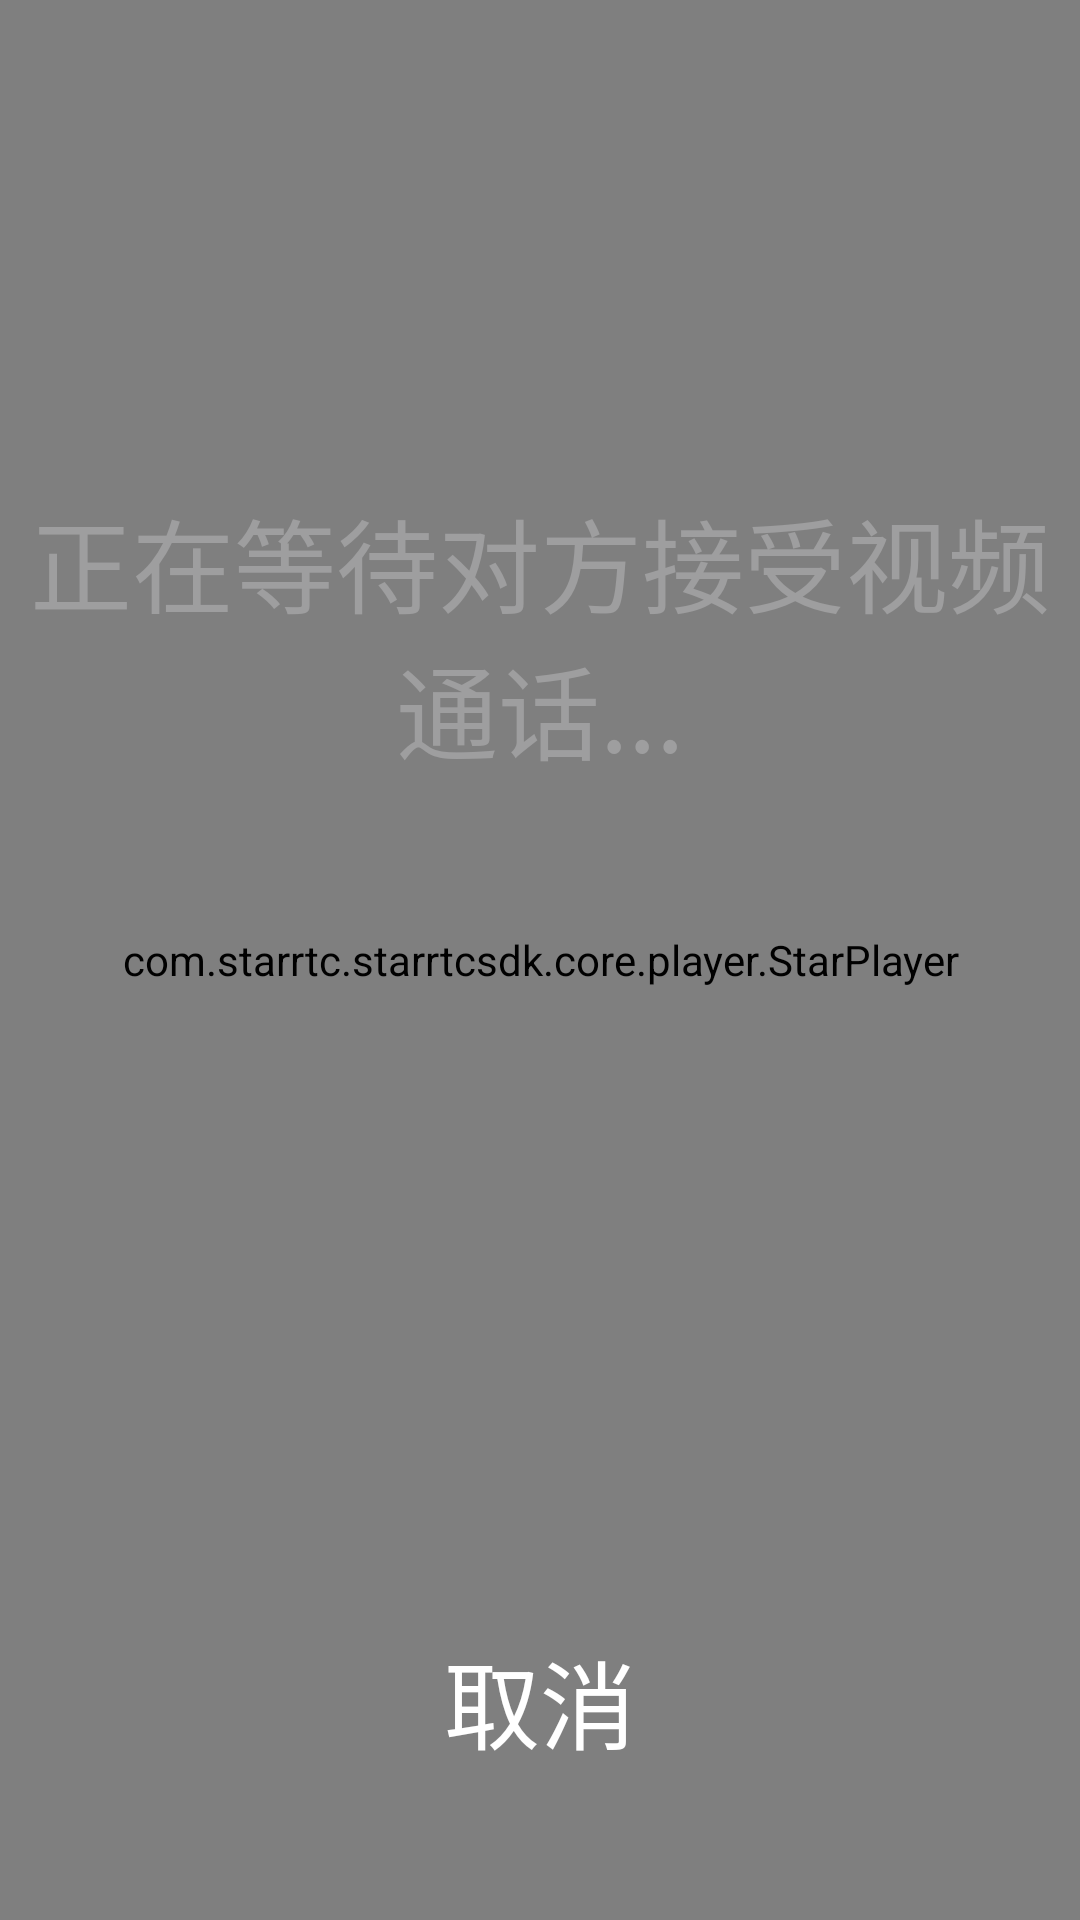

Produce the Android XML layout that renders to this screen, including the resource entries it uses.
<!-- AndroidManifest.xml: fallback theme Theme.MaterialComponents.DayNight.NoActionBar -->
<!-- res/layout/activity_voip.xml -->
<?xml version="1.0" encoding="utf-8"?>
<androidx.constraintlayout.widget.ConstraintLayout xmlns:android="http://schemas.android.com/apk/res/android"
    xmlns:app="http://schemas.android.com/apk/res-auto"
    android:id="@+id/root_view"
    android:layout_width="match_parent"
    android:layout_height="match_parent"
    android:background="#000000">

    <com.starrtc.starrtcsdk.core.player.StarPlayer
        android:id="@+id/voip_surface_target"
        android:layout_width="match_parent"
        android:layout_height="match_parent" />










    <androidx.constraintlayout.widget.ConstraintLayout
        android:id="@+id/talking_view"
        android:layout_width="match_parent"
        android:layout_height="match_parent"
        android:visibility="gone">

        <TextView
            android:id="@+id/talking_hangup"
            android:layout_width="wrap_content"
            android:layout_height="wrap_content"
            android:textSize="32sp"
            android:textColor="#FFFFFF"
            android:gravity="center"
            android:text="挂断"
            android:drawablePadding="20dp"
            android:drawableTop="@mipmap/icon_hangup"
            app:layout_constraintLeft_toLeftOf="parent"
            app:layout_constraintRight_toRightOf="parent"
            app:layout_constraintBottom_toBottomOf="parent"
            android:layout_marginBottom="50dp"/>

        <Chronometer
            android:id="@+id/timer"
            android:layout_width="match_parent"
            android:layout_height="wrap_content"
            android:gravity="center_horizontal"
            android:textColor="#FFFFFF"
            android:textSize="23sp"
            android:text="00:00"
            app:layout_constraintLeft_toLeftOf="parent"
            app:layout_constraintRight_toRightOf="parent"
            app:layout_constraintBottom_toTopOf="@id/talking_hangup"
            android:layout_marginBottom="20dp"/>
    </androidx.constraintlayout.widget.ConstraintLayout>

    <androidx.constraintlayout.widget.ConstraintLayout
        android:id="@+id/calling_view"
        android:layout_width="match_parent"
        android:layout_height="match_parent">

        <TextView
            android:layout_width="match_parent"
            android:layout_height="wrap_content"
            android:textSize="34sp"
            android:textColor="#9E9E9F"
            android:gravity="center"
            android:text="正在等待对方接受视频通话..."
            app:layout_constraintTop_toTopOf="parent"
            app:layout_constraintBottom_toBottomOf="parent"
            app:layout_constraintVertical_bias="0.3"/>

        <TextView
            android:id="@+id/calling_hangup"
            android:layout_width="wrap_content"
            android:layout_height="wrap_content"
            android:textSize="32sp"
            android:textColor="#FFFFFF"
            android:gravity="center"
            android:text="取消"
            android:drawablePadding="20dp"
            android:drawableTop="@mipmap/icon_hangup"
            app:layout_constraintLeft_toLeftOf="parent"
            app:layout_constraintRight_toRightOf="parent"
            app:layout_constraintBottom_toBottomOf="parent"
            android:layout_marginBottom="50dp"/>
    </androidx.constraintlayout.widget.ConstraintLayout>

</androidx.constraintlayout.widget.ConstraintLayout>
<!-- resources referenced by this layout -->
<resources>

</resources>
